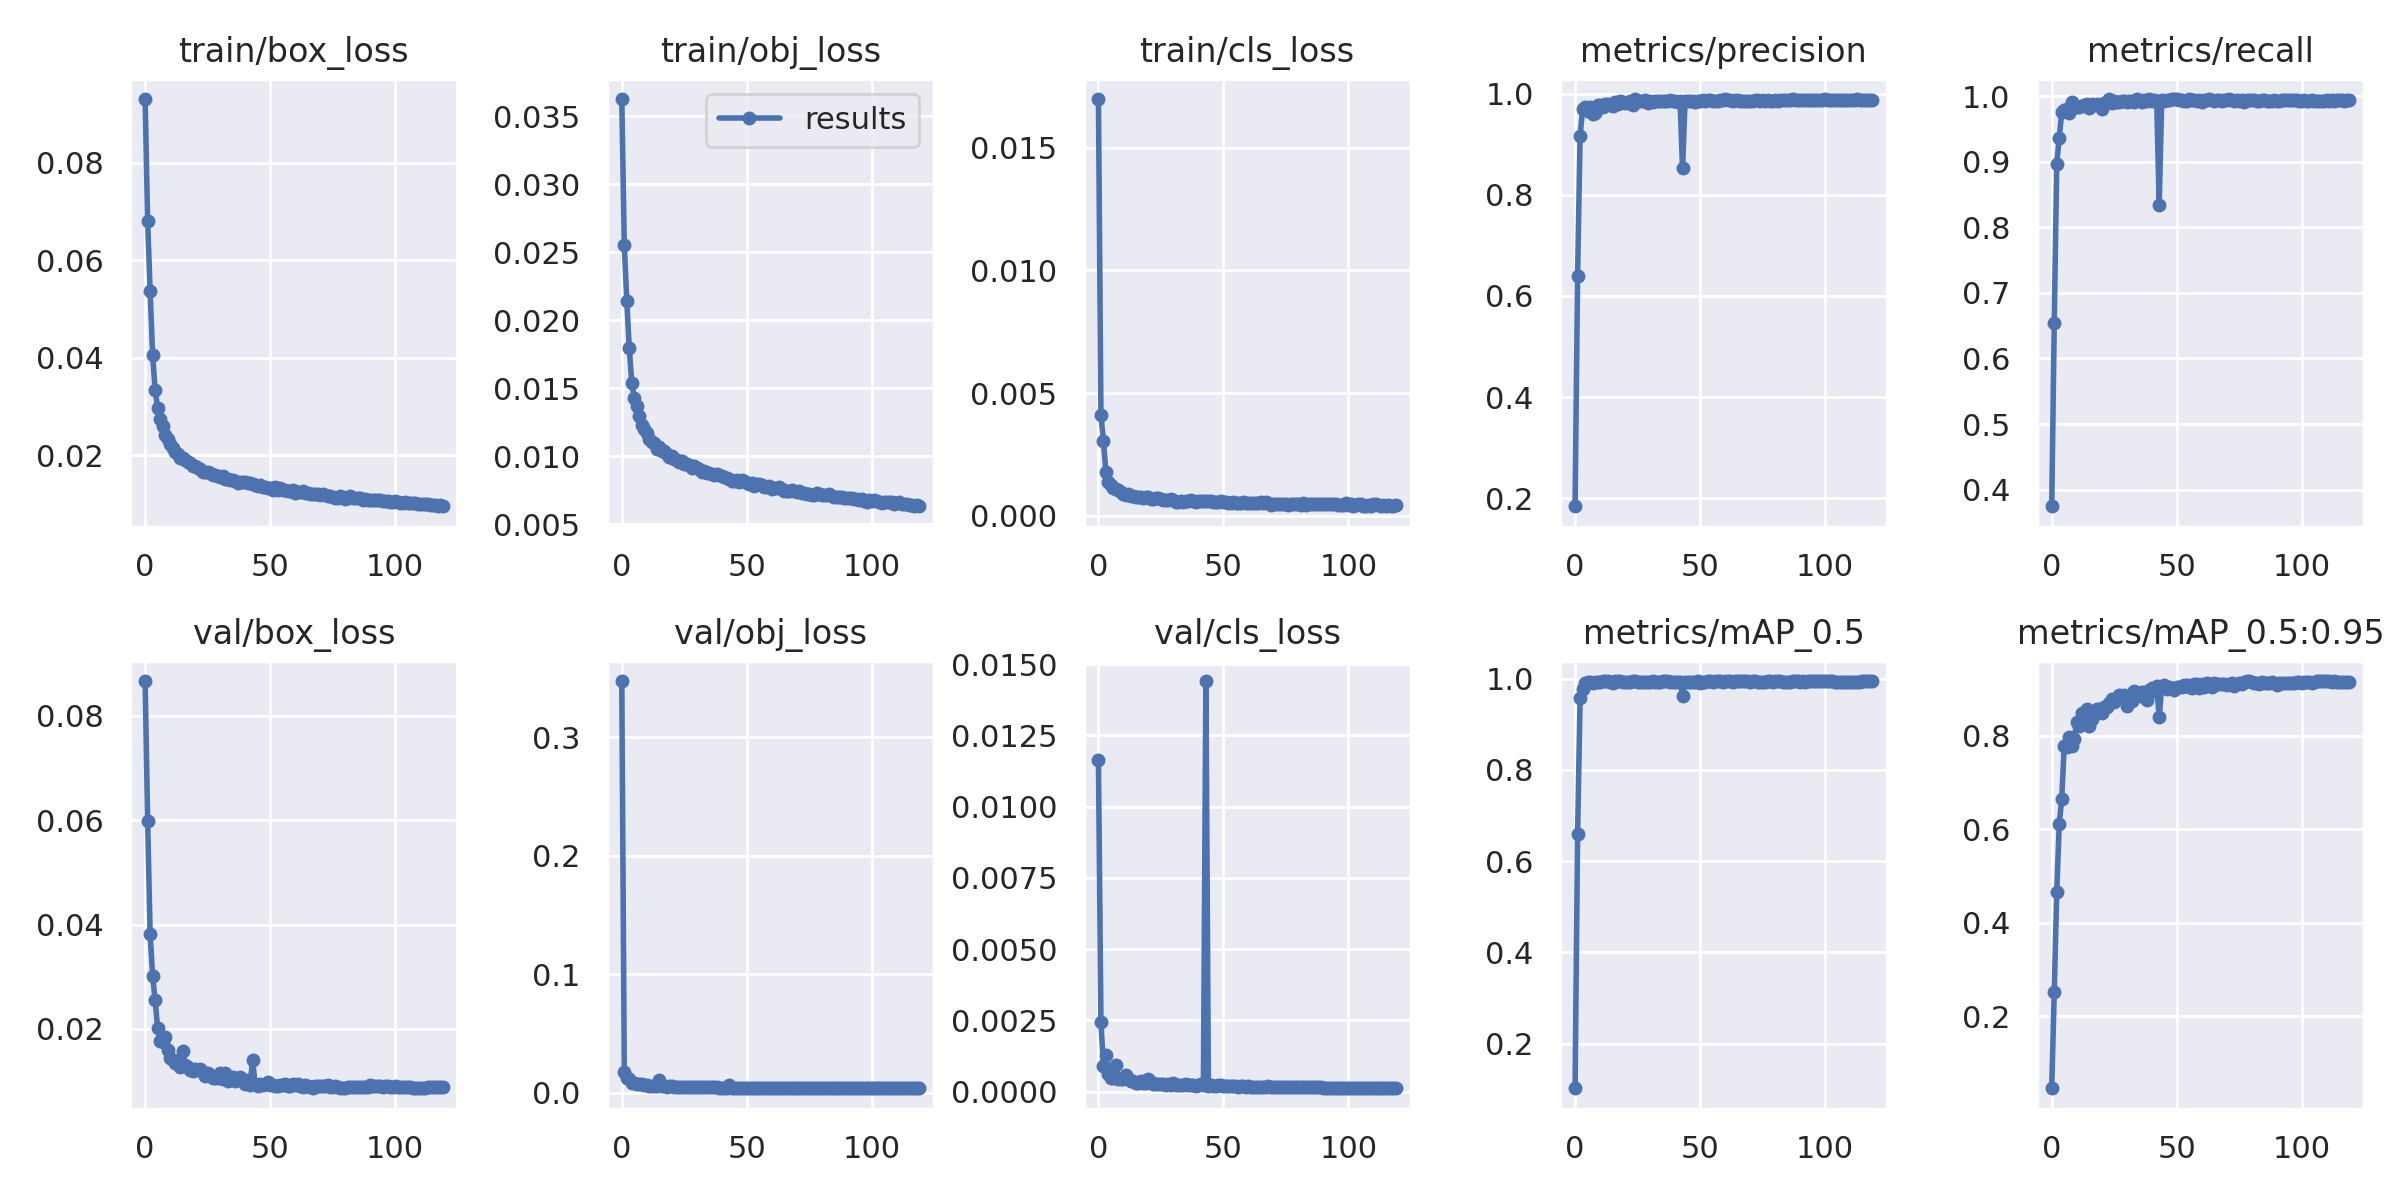

The table this chart was drawn from, first rows:
epoch, train/box_loss, train/obj_loss, train/cls_loss, metrics/precision, metrics/recall, metrics/mAP_0.5, metrics/mAP_0.5:0.95, val/box_loss, val/obj_loss, val/cls_loss, x/lr0, x/lr1, x/lr2
0, 0.09309, 0.03627, 0.01698, 0.1844, 0.3745, 0.1019, 0.04534, 0.08664, 0.3474, 0.01163, 0.07013, 0.003318, 0.003318
1, 0.06804, 0.02553, 0.004104, 0.6393, 0.6539, 0.6589, 0.2512, 0.05988, 0.01732, 0.002433, 0.0401, 0.006619, 0.006619
2, 0.05362, 0.02144, 0.003058, 0.9167, 0.8973, 0.9567, 0.465, 0.03814, 0.01206, 0.0008953, 0.01003, 0.009886, 0.009886
3, 0.04059, 0.01796, 0.001794, 0.9687, 0.9365, 0.978, 0.6105, 0.03019, 0.01129, 0.001302, 0.009851, 0.009851, 0.009851
4, 0.0334, 0.01537, 0.001389, 0.9737, 0.9756, 0.9905, 0.6654, 0.02555, 0.00833, 0.0006017, 0.009851, 0.009851, 0.009851
5, 0.0297, 0.01432, 0.001251, 0.9663, 0.9798, 0.992, 0.7784, 0.02011, 0.007665, 0.0004934, 0.009802, 0.009802, 0.009802
6, 0.02752, 0.01371, 0.00112, 0.973, 0.9807, 0.992, 0.7771, 0.01772, 0.006962, 0.0004701, 0.009753, 0.009753, 0.009753
7, 0.02594, 0.01293, 0.001094, 0.9594, 0.9742, 0.9899, 0.7977, 0.01756, 0.007134, 0.0009346, 0.009703, 0.009703, 0.009703
8, 0.02419, 0.01229, 0.001037, 0.9607, 0.9919, 0.9922, 0.7787, 0.01853, 0.006883, 0.0004352, 0.009654, 0.009654, 0.009654
9, 0.02334, 0.01204, 0.0009899, 0.9767, 0.9841, 0.9928, 0.7943, 0.01605, 0.006485, 0.0004444, 0.009604, 0.009604, 0.009604
10, 0.02223, 0.01175, 0.0008983, 0.9772, 0.984, 0.9935, 0.8292, 0.01441, 0.005952, 0.000433, 0.009555, 0.009555, 0.009555
11, 0.02141, 0.01129, 0.0008452, 0.973, 0.9843, 0.9938, 0.8216, 0.01403, 0.005912, 0.0005789, 0.009505, 0.009505, 0.009505
12, 0.02066, 0.01108, 0.0008739, 0.9793, 0.9858, 0.9938, 0.848, 0.01354, 0.005694, 0.000439, 0.009456, 0.009456, 0.009456
13, 0.0203, 0.01095, 0.0008245, 0.9793, 0.9869, 0.9936, 0.8435, 0.0141, 0.005468, 0.0003603, 0.009406, 0.009406, 0.009406
14, 0.01945, 0.01054, 0.0008308, 0.9766, 0.9878, 0.9935, 0.8573, 0.01275, 0.005574, 0.0003747, 0.009357, 0.009357, 0.009357
15, 0.01949, 0.01067, 0.0007756, 0.9765, 0.982, 0.9901, 0.8207, 0.01582, 0.01086, 0.0003125, 0.009307, 0.009307, 0.009307
16, 0.01894, 0.01042, 0.0007556, 0.9837, 0.9876, 0.9939, 0.837, 0.01312, 0.005289, 0.0002985, 0.009258, 0.009258, 0.009258
17, 0.01863, 0.01041, 0.0007531, 0.9795, 0.9867, 0.9941, 0.8515, 0.01274, 0.005203, 0.0003679, 0.009208, 0.009208, 0.009208
18, 0.01833, 0.01017, 0.0007401, 0.9847, 0.9881, 0.994, 0.8571, 0.0122, 0.005071, 0.0002903, 0.009158, 0.009158, 0.009158
19, 0.0178, 0.009925, 0.0007664, 0.9832, 0.9868, 0.9934, 0.8571, 0.01201, 0.005079, 0.0002865, 0.009109, 0.009109, 0.009109
20, 0.01787, 0.01003, 0.0007799, 0.9818, 0.9811, 0.9928, 0.8484, 0.01237, 0.005145, 0.0004365, 0.009059, 0.009059, 0.009059
21, 0.01733, 0.009813, 0.0007008, 0.9806, 0.9902, 0.9922, 0.8611, 0.0122, 0.004954, 0.0003237, 0.00901, 0.00901, 0.00901
22, 0.0171, 0.009708, 0.0007084, 0.9853, 0.9911, 0.9933, 0.8607, 0.01225, 0.004961, 0.0002647, 0.00896, 0.00896, 0.00896
23, 0.01664, 0.009609, 0.0007106, 0.9775, 0.9959, 0.9941, 0.8696, 0.01179, 0.004826, 0.0002513, 0.008911, 0.008911, 0.008911
24, 0.01665, 0.009645, 0.0007221, 0.9885, 0.99, 0.9942, 0.8785, 0.01098, 0.004755, 0.0002782, 0.008861, 0.008861, 0.008861
25, 0.01647, 0.009433, 0.0006892, 0.9845, 0.9926, 0.9925, 0.8735, 0.01149, 0.004734, 0.000281, 0.008812, 0.008812, 0.008812
26, 0.01639, 0.009451, 0.0006597, 0.9846, 0.9917, 0.9926, 0.8809, 0.01097, 0.004684, 0.0002609, 0.008762, 0.008762, 0.008762
27, 0.01603, 0.009336, 0.0006502, 0.9845, 0.9912, 0.9927, 0.8883, 0.01052, 0.004568, 0.000247, 0.008713, 0.008713, 0.008713
28, 0.01588, 0.009136, 0.0006612, 0.9871, 0.9927, 0.9932, 0.8817, 0.01056, 0.004518, 0.0002609, 0.008663, 0.008663, 0.008663
29, 0.0158, 0.009283, 0.0007036, 0.9809, 0.9926, 0.9922, 0.8874, 0.01067, 0.004521, 0.0002502, 0.008614, 0.008614, 0.008614
30, 0.01553, 0.00913, 0.0006374, 0.9856, 0.9916, 0.9915, 0.8649, 0.01155, 0.004679, 0.0003052, 0.008564, 0.008564, 0.008564
31, 0.01575, 0.009058, 0.0005719, 0.9834, 0.9924, 0.9936, 0.8858, 0.0105, 0.004448, 0.0002357, 0.008515, 0.008515, 0.008515
32, 0.01515, 0.00886, 0.0005644, 0.986, 0.9929, 0.9927, 0.8757, 0.01149, 0.00451, 0.0002402, 0.008466, 0.008466, 0.008466
33, 0.01508, 0.008914, 0.0006082, 0.9854, 0.992, 0.9931, 0.8962, 0.009942, 0.004409, 0.000223, 0.008416, 0.008416, 0.008416
34, 0.01494, 0.008785, 0.0005723, 0.985, 0.9956, 0.9929, 0.8869, 0.01039, 0.004313, 0.000228, 0.008367, 0.008367, 0.008367
35, 0.01482, 0.008743, 0.0005983, 0.9851, 0.9941, 0.9944, 0.8857, 0.01085, 0.00442, 0.00026, 0.008317, 0.008317, 0.008317
36, 0.01482, 0.008698, 0.0006047, 0.9855, 0.9915, 0.994, 0.8947, 0.01001, 0.004317, 0.0002344, 0.008268, 0.008268, 0.008268
37, 0.01437, 0.008609, 0.0006371, 0.9858, 0.9944, 0.994, 0.8916, 0.01033, 0.004235, 0.0002165, 0.008218, 0.008218, 0.008218
38, 0.01455, 0.008695, 0.0005982, 0.9871, 0.9923, 0.993, 0.8768, 0.01081, 0.00445, 0.0002292, 0.008169, 0.008169, 0.008169
39, 0.01443, 0.008602, 0.0005705, 0.985, 0.996, 0.9922, 0.8974, 0.01018, 0.004232, 0.0001999, 0.008119, 0.008119, 0.008119
40, 0.01451, 0.00852, 0.0006212, 0.9855, 0.9932, 0.9918, 0.9027, 0.009522, 0.004093, 0.0002355, 0.00807, 0.00807, 0.00807
41, 0.01426, 0.008483, 0.0006188, 0.9842, 0.9947, 0.9927, 0.8961, 0.01013, 0.004201, 0.0002677, 0.00802, 0.00802, 0.00802
42, 0.01425, 0.008379, 0.0005892, 0.9855, 0.9935, 0.9935, 0.9058, 0.009286, 0.004123, 0.0002217, 0.007971, 0.007971, 0.007971
43, 0.01406, 0.008351, 0.000603, 0.852, 0.835, 0.9627, 0.8394, 0.01408, 0.006349, 0.01441, 0.007921, 0.007921, 0.007921
44, 0.01396, 0.0082, 0.0006218, 0.9851, 0.9951, 0.993, 0.9053, 0.009526, 0.004086, 0.0002068, 0.007872, 0.007872, 0.007872
45, 0.01359, 0.008172, 0.0005918, 0.9857, 0.9931, 0.9926, 0.9092, 0.009132, 0.003996, 0.000218, 0.007822, 0.007822, 0.007822
46, 0.01382, 0.00823, 0.0005636, 0.9859, 0.9941, 0.9928, 0.9006, 0.009521, 0.004032, 0.0002071, 0.007772, 0.007772, 0.007772
47, 0.01345, 0.008116, 0.0005707, 0.985, 0.9945, 0.992, 0.9047, 0.009322, 0.004098, 0.0002115, 0.007723, 0.007723, 0.007723
48, 0.01347, 0.008235, 0.0005734, 0.9832, 0.9958, 0.9934, 0.9022, 0.009482, 0.004063, 0.0002236, 0.007673, 0.007673, 0.007673
49, 0.01329, 0.008152, 0.0005887, 0.9852, 0.9958, 0.9936, 0.8987, 0.009893, 0.004132, 0.000216, 0.007624, 0.007624, 0.007624
50, 0.0132, 0.008068, 0.0005523, 0.9851, 0.9957, 0.9913, 0.9053, 0.009237, 0.003949, 0.0002077, 0.007574, 0.007574, 0.007574
51, 0.01295, 0.007988, 0.0005554, 0.9866, 0.9944, 0.9923, 0.905, 0.009217, 0.003961, 0.0002058, 0.007525, 0.007525, 0.007525
52, 0.01347, 0.008022, 0.0005303, 0.9845, 0.9949, 0.9931, 0.9055, 0.009169, 0.003917, 0.0001819, 0.007476, 0.007476, 0.007476
53, 0.01282, 0.007842, 0.0005181, 0.9878, 0.9937, 0.9939, 0.9084, 0.009129, 0.003847, 0.0001944, 0.007426, 0.007426, 0.007426
54, 0.01319, 0.00793, 0.0005698, 0.9875, 0.9932, 0.9943, 0.9093, 0.009343, 0.003872, 0.0001979, 0.007377, 0.007377, 0.007377
55, 0.01295, 0.007964, 0.0005105, 0.9852, 0.9954, 0.9934, 0.9048, 0.009274, 0.003957, 0.0001876, 0.007327, 0.007327, 0.007327
56, 0.01286, 0.007875, 0.0005401, 0.9862, 0.9943, 0.994, 0.9029, 0.00937, 0.003868, 0.0001794, 0.007278, 0.007278, 0.007278
57, 0.0126, 0.007717, 0.0005427, 0.9853, 0.995, 0.9936, 0.9115, 0.00906, 0.003879, 0.0001955, 0.007228, 0.007228, 0.007228
58, 0.01258, 0.007741, 0.0005568, 0.9872, 0.9933, 0.9939, 0.9117, 0.008995, 0.003848, 0.0001837, 0.007178, 0.007178, 0.007178
59, 0.01282, 0.007808, 0.0005244, 0.9866, 0.9944, 0.993, 0.903, 0.009407, 0.003898, 0.0001744, 0.007129, 0.007129, 0.007129
... 60 more rows
